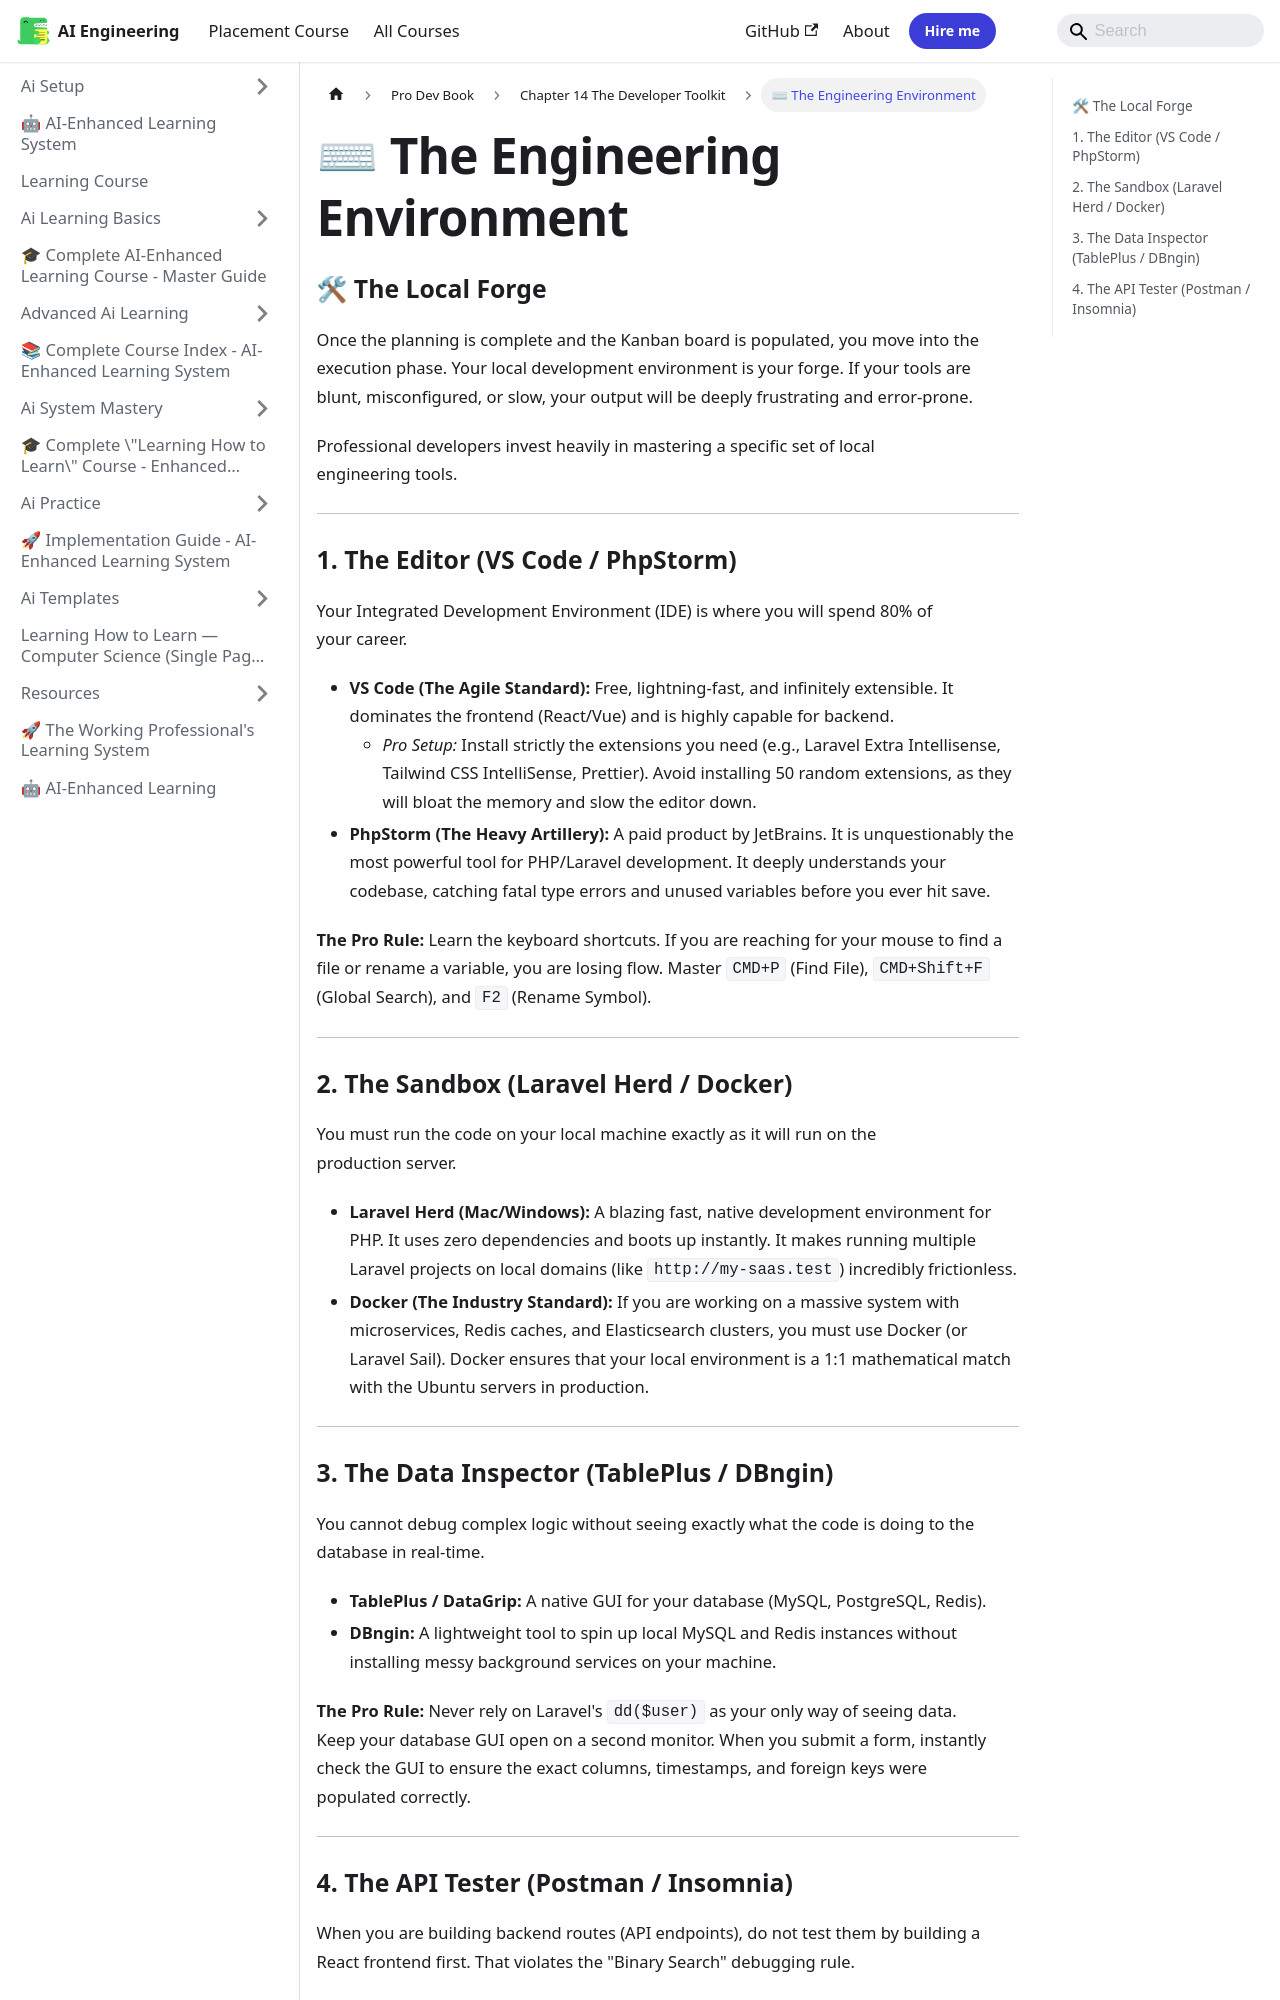

repository: Raushan666java/ai-engineering-journey · page: learning-course/Pro-Dev-book/Chapter_14_The_Developer_Toolkit/02_The_Engineering_Environment/index.html · generator: mkdocs

---
slug: /learning-course/Pro-Dev-book/Chapter_14_The_Developer_Toolkit/02_The_Engineering_Environment
title: "⌨ The Engineering Environment"
sidebar_label: "⌨ The Engineering Environment"
sidebar_position: 2
description: "Once the planning is complete and the Kanban board is populated, you move into the execution phase. Your local development environment is your forge. If"
---
# ⌨ The Engineering Environment

### 🛠 The Local Forge

Once the planning is complete and the Kanban board is populated, you move into the execution phase. Your local development environment is your forge. If your tools are blunt, misconfigured, or slow, your output will be deeply frustrating and error-prone.

Professional developers invest heavily in mastering a specific set of local engineering tools.

---

### 1. The Editor (VS Code / PhpStorm)

Your Integrated Development Environment (IDE) is where you will spend 80% of your career.

*   **VS Code (The Agile Standard):** Free, lightning-fast, and infinitely extensible. It dominates the frontend (React/Vue) and is highly capable for backend.
    *   *Pro Setup:* Install strictly the extensions you need (e.g., Laravel Extra Intellisense, Tailwind CSS IntelliSense, Prettier). Avoid installing 50 random extensions, as they will bloat the memory and slow the editor down.
*   **PhpStorm (The Heavy Artillery):** A paid product by JetBrains. It is unquestionably the most powerful tool for PHP/Laravel development. It deeply understands your codebase, catching fatal type errors and unused variables before you ever hit save.

**The Pro Rule:** Learn the keyboard shortcuts. If you are reaching for your mouse to find a file or rename a variable, you are losing flow. Master `CMD+P` (Find File), `CMD+Shift+F` (Global Search), and `F2` (Rename Symbol). 

---

### 2. The Sandbox (Laravel Herd / Docker)

You must run the code on your local machine exactly as it will run on the production server.

*   **Laravel Herd (Mac/Windows):** A blazing fast, native development environment for PHP. It uses zero dependencies and boots up instantly. It makes running multiple Laravel projects on local domains (like `http://my-saas.test`) incredibly frictionless.
*   **Docker (The Industry Standard):** If you are working on a massive system with microservices, Redis caches, and Elasticsearch clusters, you must use Docker (or Laravel Sail). Docker ensures that your local environment is a 1:1 mathematical match with the Ubuntu servers in production.

---
